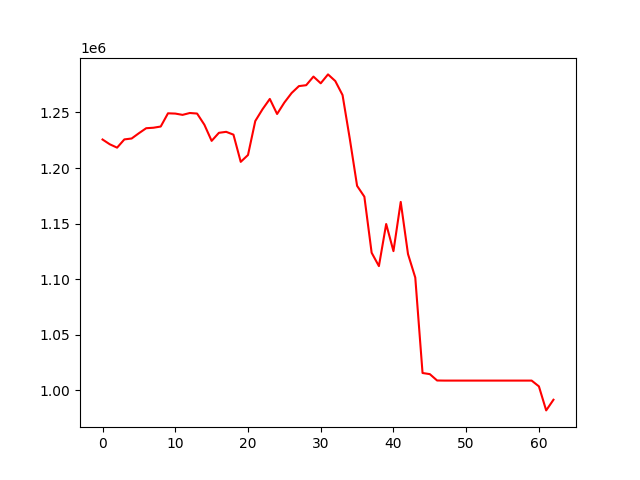

The table this chart was drawn from, first rows:
account_value, date, daily_return
1225668, 2020-01-03, 
1221352, 2020-01-06, -0.003522
1218339, 2020-01-07, -0.002467
1225767, 2020-01-08, 0.006096
1226573, 2020-01-09, 0.0006581
1231340, 2020-01-10, 0.003886
1235831, 2020-01-13, 0.003648
1236272, 2020-01-14, 0.0003569
1237356, 2020-01-15, 0.0008766
1249258, 2020-01-16, 0.009619
1249011, 2020-01-17, -0.0001977
1247854, 2020-01-21, -0.0009261
1249535, 2020-01-22, 0.001347
1249038, 2020-01-23, -0.000398
1238999, 2020-01-24, -0.008037
1224446, 2020-01-27, -0.01175
1231700, 2020-01-28, 0.005924
1232581, 2020-01-29, 0.0007157
1230036, 2020-01-30, -0.002065
1205550, 2020-01-31, -0.01991
1211731, 2020-02-03, 0.005127
1242303, 2020-02-04, 0.02523
1252949, 2020-02-05, 0.00857
1262199, 2020-02-06, 0.007382
1248644, 2020-02-07, -0.01074
1258952, 2020-02-10, 0.008255
1267537, 2020-02-11, 0.006819
1273744, 2020-02-12, 0.004897
1274560, 2020-02-13, 0.0006404
1282322, 2020-02-14, 0.00609
1276276, 2020-02-18, -0.004714
1284285, 2020-02-19, 0.006275
1278331, 2020-02-20, -0.004636
1265691, 2020-02-21, -0.009887
1226169, 2020-02-24, -0.03123
1183941, 2020-02-25, -0.03444
1174191, 2020-02-26, -0.008235
1123741, 2020-02-27, -0.04297
1111707, 2020-02-28, -0.01071
1149596, 2020-03-02, 0.03408
1125171, 2020-03-03, -0.02125
1169481, 2020-03-04, 0.03938
1122566, 2020-03-05, -0.04012
1101370, 2020-03-06, -0.01888
1015464, 2020-03-09, -0.078
1014449, 2020-03-10, -0.001
1008722, 2020-03-11, -0.005645
1008629, 2020-03-12, -9.220656703723407e-05
1008629, 2020-03-13, 0.0
1008629, 2020-03-16, 0.0
1008629, 2020-03-17, 0.0
1008629, 2020-03-18, 0.0
1008629, 2020-03-19, 0.0
1008629, 2020-03-20, 0.0
1008629, 2020-03-23, 0.0
1008629, 2020-03-24, 0.0
1008629, 2020-03-25, 0.0
1008629, 2020-03-26, 0.0
1008629, 2020-03-27, 0.0
1008629, 2020-03-30, 0.0
... 3 more rows
